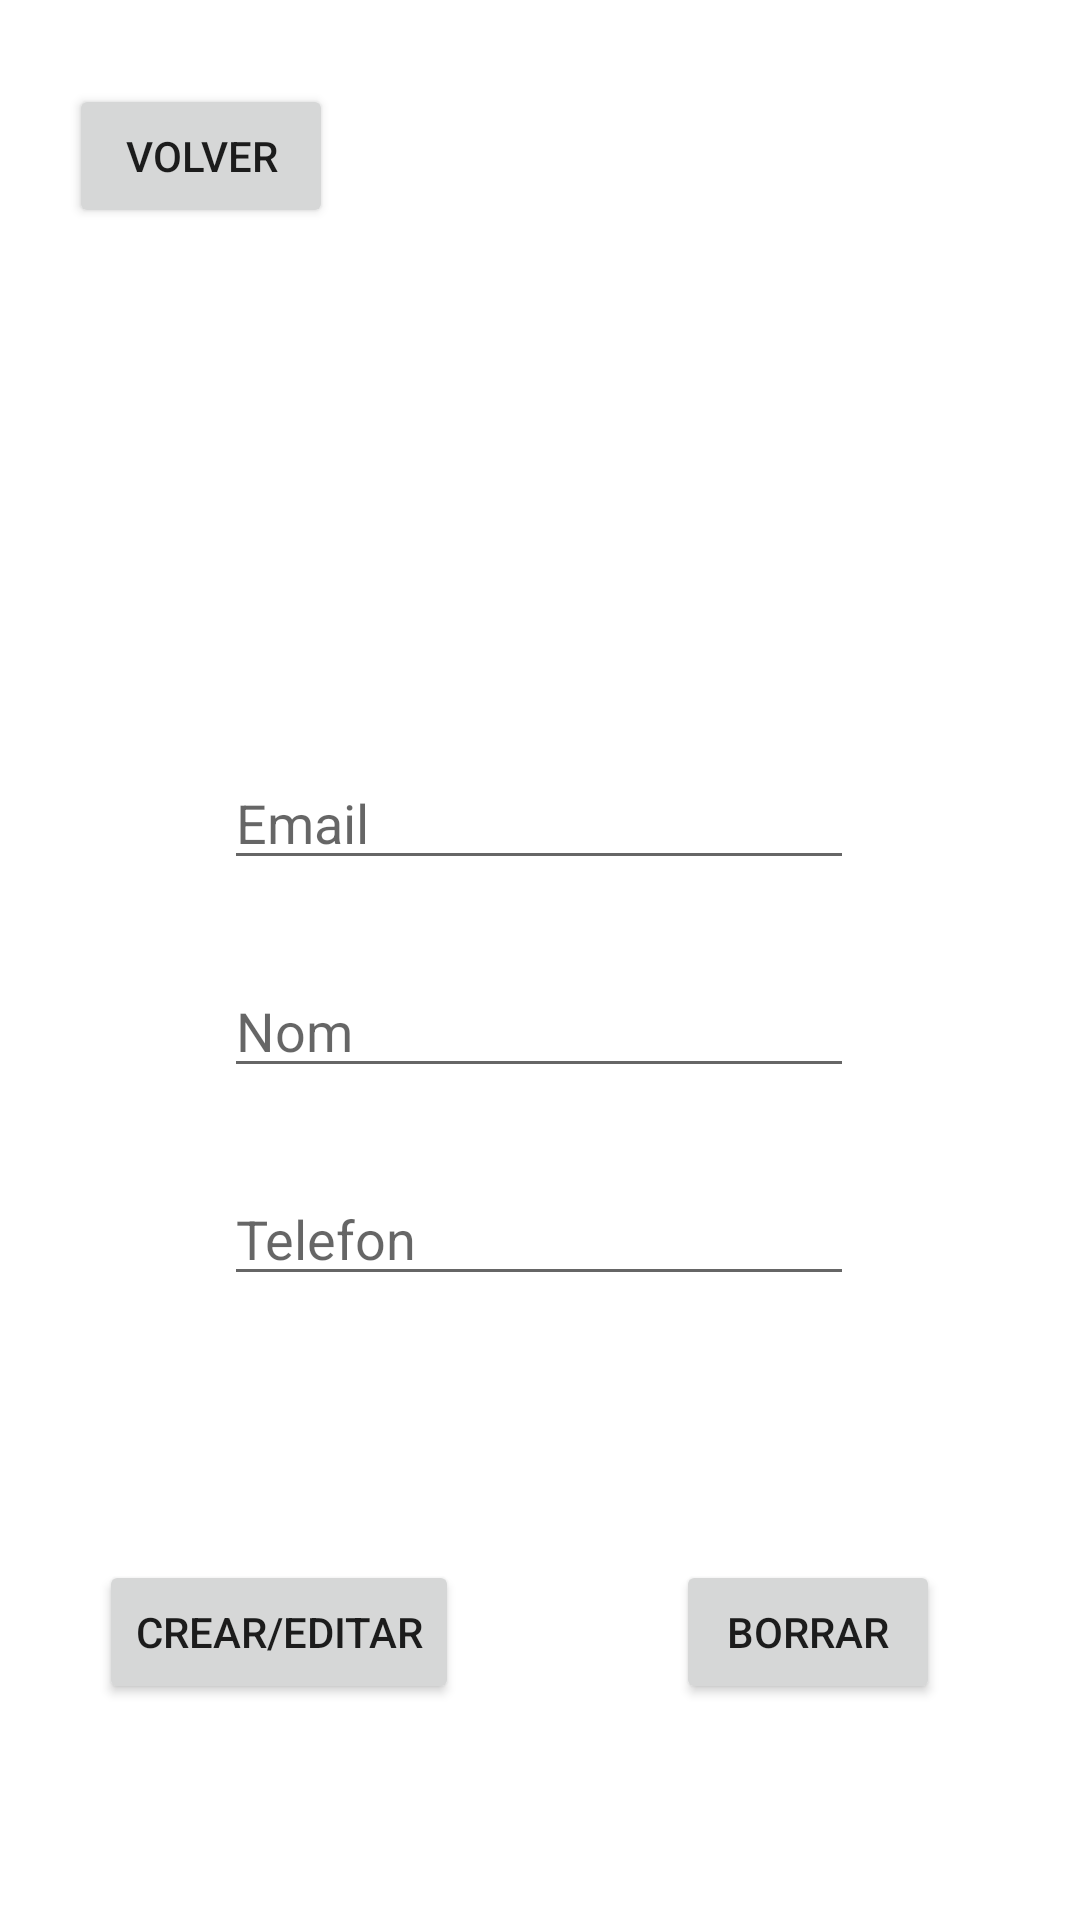

Produce the Android XML layout that renders to this screen, including the resource entries it uses.
<!-- AndroidManifest.xml: application theme Theme.FirebaseDam -->
<!-- res/layout/activity_main2.xml -->
<?xml version="1.0" encoding="utf-8"?>
<androidx.constraintlayout.widget.ConstraintLayout xmlns:android="http://schemas.android.com/apk/res/android"
    xmlns:app="http://schemas.android.com/apk/res-auto"
    xmlns:tools="http://schemas.android.com/tools"
    android:layout_width="match_parent"
    android:layout_height="match_parent"
    tools:context=".MainActivity">

    <Button
        android:id="@+id/button2"
        android:layout_width="wrap_content"
        android:layout_height="wrap_content"
        android:layout_marginBottom="72dp"
        android:text="Crear/Editar"
        app:layout_constraintBottom_toBottomOf="parent"
        app:layout_constraintEnd_toEndOf="parent"
        app:layout_constraintHorizontal_bias="0.138"
        app:layout_constraintStart_toStartOf="parent" />

    <EditText
        android:id="@+id/editTextTextEmailAddress"
        android:layout_width="wrap_content"
        android:layout_height="wrap_content"
        android:layout_marginTop="252dp"
        android:ems="10"
        android:hint="Email"
        android:inputType="textEmailAddress"
        app:layout_constraintEnd_toEndOf="parent"
        app:layout_constraintHorizontal_bias="0.497"
        app:layout_constraintStart_toStartOf="parent"
        app:layout_constraintTop_toTopOf="parent" />

    <EditText
        android:id="@+id/editTextPhone"
        android:layout_width="wrap_content"
        android:layout_height="wrap_content"
        android:layout_marginTop="28dp"
        android:ems="10"
        android:hint="Telefon"
        android:inputType="phone"
        app:layout_constraintEnd_toEndOf="parent"
        app:layout_constraintHorizontal_bias="0.497"
        app:layout_constraintStart_toStartOf="parent"
        app:layout_constraintTop_toBottomOf="@+id/editTextTextPersonName" />

    <EditText
        android:id="@+id/editTextTextPersonName"
        android:layout_width="wrap_content"
        android:layout_height="wrap_content"
        android:layout_marginTop="28dp"
        android:ems="10"
        android:hint="Nom"
        android:inputType="textPersonName"
        app:layout_constraintEnd_toEndOf="parent"
        app:layout_constraintHorizontal_bias="0.497"
        app:layout_constraintStart_toStartOf="parent"
        app:layout_constraintTop_toBottomOf="@+id/editTextTextEmailAddress" />

    <Button
        android:id="@+id/buttonBorrar"
        android:layout_width="wrap_content"
        android:layout_height="wrap_content"
        android:layout_marginBottom="72dp"
        android:text="Borrar"
        app:layout_constraintBottom_toBottomOf="parent"
        app:layout_constraintEnd_toEndOf="parent"
        app:layout_constraintHorizontal_bias="0.829"
        app:layout_constraintStart_toStartOf="parent" />

    <Button
        android:id="@+id/buttonVolver"
        android:layout_width="wrap_content"
        android:layout_height="wrap_content"
        android:layout_marginTop="28dp"
        android:text="Volver"
        app:layout_constraintEnd_toEndOf="parent"
        app:layout_constraintHorizontal_bias="0.085"
        app:layout_constraintStart_toStartOf="parent"
        app:layout_constraintTop_toTopOf="parent" />
</androidx.constraintlayout.widget.ConstraintLayout>
<!-- resources referenced by this layout -->
<resources>
  <style name="Theme.FirebaseDam" parent="Theme.MaterialComponents.DayNight.DarkActionBar">
          
          <item name="colorPrimary">@color/purple_500</item>
          <item name="colorPrimaryVariant">@color/purple_700</item>
          <item name="colorOnPrimary">@color/white</item>
          
          <item name="colorSecondary">@color/teal_200</item>
          <item name="colorSecondaryVariant">@color/teal_700</item>
          <item name="colorOnSecondary">@color/black</item>
          
          <item name="android:statusBarColor" tools:targetApi="l">?attr/colorPrimaryVariant</item>
          
      </style>
  <!-- not gathered from this repository: default colours our renderer supplied (Android Studio template values) -->
  <color name="purple_500">#FF6200EE</color>
  <color name="purple_700">#FF3700B3</color>
  <color name="teal_200">#FF03DAC5</color>
  <color name="teal_700">#FF018786</color>
  <color name="black">#FF000000</color>
  <color name="white">#FFFFFFFF</color>
</resources>
